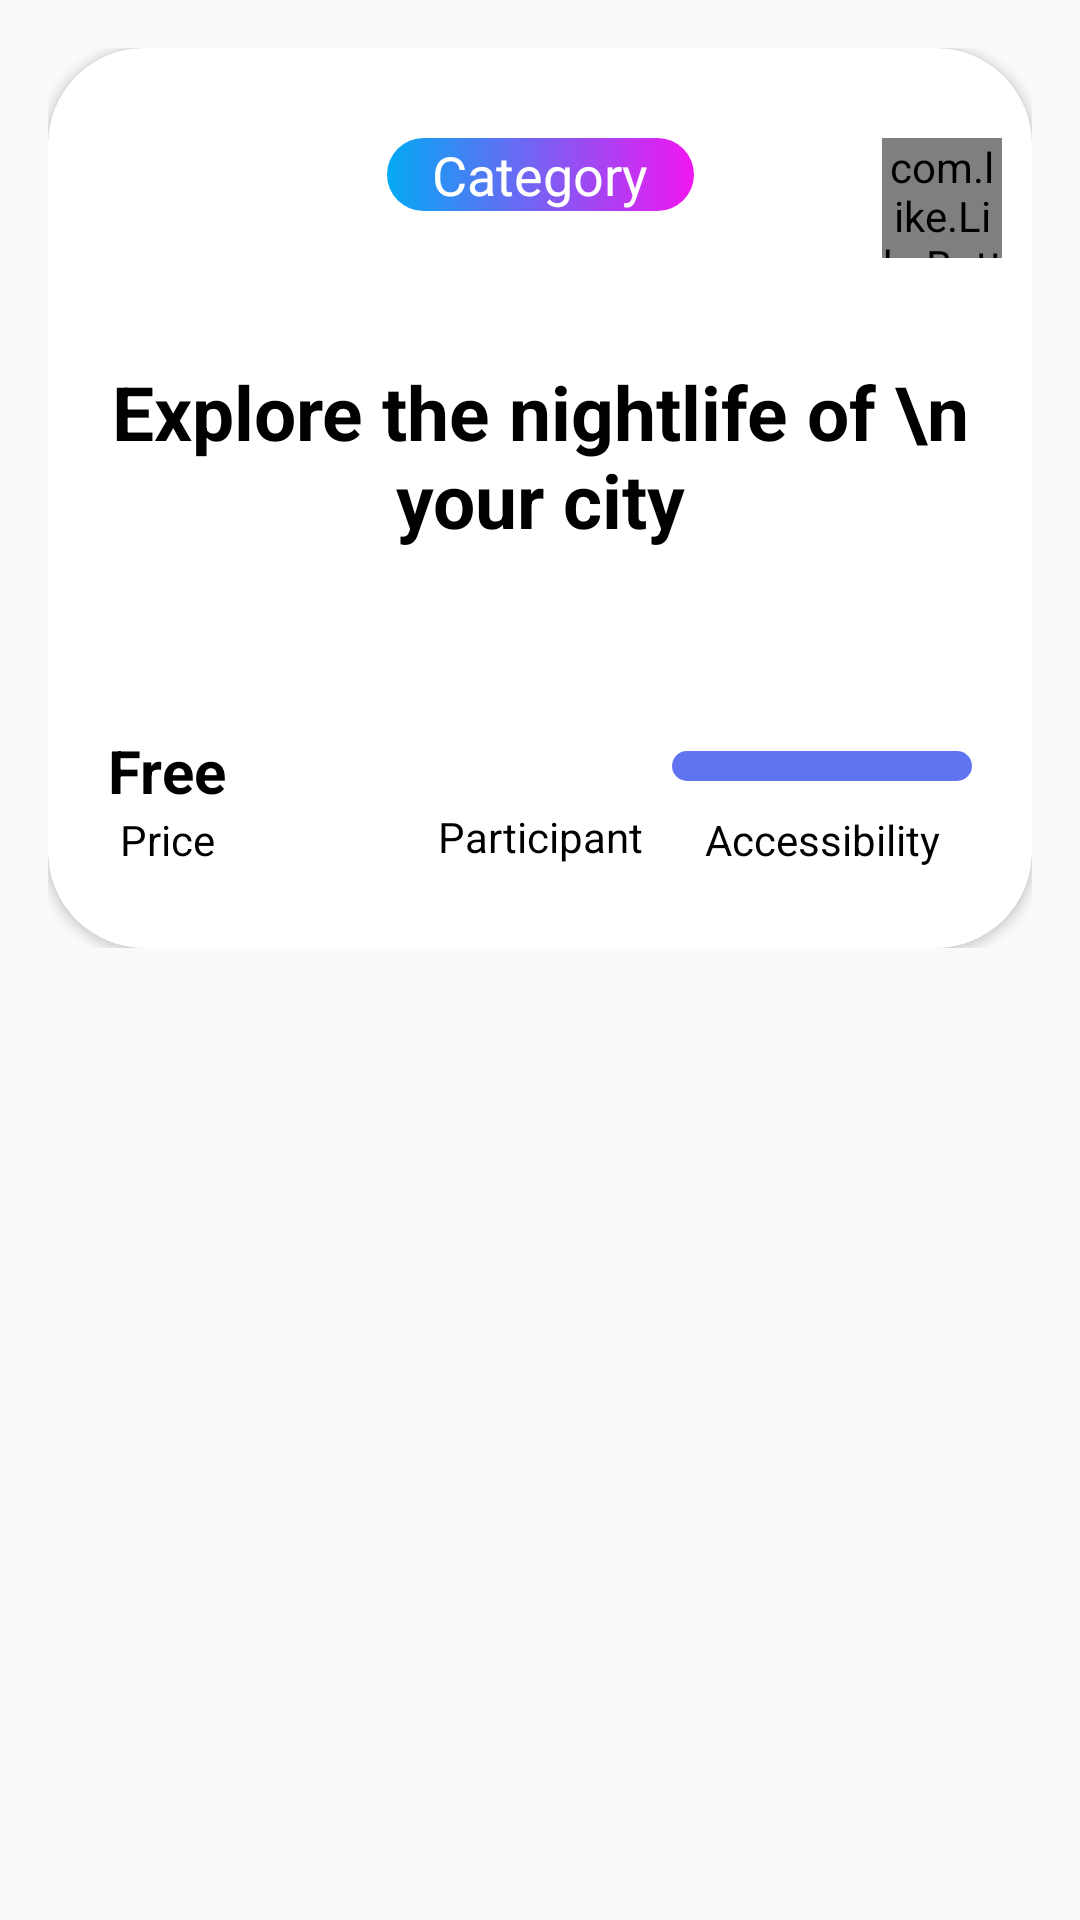

Write the Android layout XML for this screen, with the resource values it uses.
<!-- AndroidManifest.xml: application theme AppTheme.NoActionBar -->
<!-- res/layout/favor_list.xml -->
<?xml version="1.0" encoding="utf-8"?>
<androidx.constraintlayout.widget.ConstraintLayout xmlns:android="http://schemas.android.com/apk/res/android"
    android:layout_width="match_parent"
    android:layout_height="wrap_content"
    android:padding="16dp"
    xmlns:app="http://schemas.android.com/apk/res-auto">

    <FrameLayout

        android:id="@+id/frame_card_view_Fav"
        android:layout_width="match_parent"
        android:layout_height="wrap_content"
        app:layout_constraintTop_toTopOf="parent">

        <androidx.cardview.widget.CardView
            android:id="@+id/card_view_Fav"
            android:layout_width="match_parent"
            android:layout_height="300dp"
            app:cardCornerRadius="32dp"
            app:layout_constraintTop_toTopOf="parent" />
    </FrameLayout>

    <TextView
        android:id="@+id/category_text_Fav"
        android:layout_width="wrap_content"
        android:layout_height="wrap_content"
        android:layout_marginTop="30dp"
        android:background="@drawable/button_rounded_gradient"
        android:paddingLeft="15dp"
        android:paddingRight="15dp"
        android:text="Category"
        android:textColor="#FFFFFF"
        android:textSize="18sp"
        app:layout_constraintLeft_toLeftOf="parent"
        app:layout_constraintRight_toRightOf="parent"
        app:layout_constraintTop_toTopOf="@id/frame_card_view_Fav" />

    <TextView
        android:id="@+id/middle_text_Fav"
        android:layout_width="wrap_content"
        android:layout_height="wrap_content"
        android:layout_marginTop="50dp"
        android:gravity="center"
        android:text="Explore the nightlife of \n  your city"
        android:textColor="#000000"
        android:textSize="25sp"
        android:textStyle="bold"
        app:layout_constraintLeft_toLeftOf="parent"
        app:layout_constraintRight_toRightOf="parent"
        app:layout_constraintTop_toBottomOf="@id/category_text_Fav" />

    <ProgressBar
        android:id="@+id/progress_bar_Fav"
        style="@style/Widget.AppCompat.ProgressBar.Horizontal"
        android:layout_width="100dp"
        android:layout_height="10dp"
        app:layout_constraintRight_toRightOf="parent"
        app:layout_constraintTop_toBottomOf="@id/category_text_Fav"
        android:layout_marginTop="180dp"
        android:layout_marginRight="20dp"
        android:progressDrawable="@drawable/gradient_progress_bar"
        />
    <TextView
        android:id="@+id/access_text_01_Fav"
        android:layout_width="wrap_content"
        android:layout_height="wrap_content"
        app:layout_constraintTop_toBottomOf="@id/progress_bar_Fav"
        app:layout_constraintRight_toRightOf="@+id/progress_bar_Fav"
        app:layout_constraintLeft_toLeftOf="@+id/progress_bar_Fav"
        android:text="Accessibility"
        android:layout_marginTop="10dp"
        android:textColor="#000000"/>

    <TextView
        android:id="@+id/price_text_Fav"
        android:layout_width="wrap_content"
        android:layout_height="wrap_content"
        app:layout_constraintLeft_toLeftOf="parent"
        app:layout_constraintBottom_toTopOf="@id/price_text_small_Fav"
        android:layout_marginLeft="20dp"
        android:text="Free"
        android:textStyle="bold"
        android:textSize="20sp"
        android:textColor="#000000"
        />

    <TextView
        android:id="@+id/participant_text_Fav"
        android:layout_width="wrap_content"
        android:layout_height="wrap_content"
        app:layout_constraintLeft_toLeftOf="@id/participant_image_Fav"
        app:layout_constraintRight_toRightOf="@id/participant_image_Fav"
        app:layout_constraintTop_toBottomOf="@id/participant_image_Fav"
        android:text="Participant"
        android:textColor="#000000"
        />

    <TextView
        android:id="@+id/price_text_small_Fav"
        android:layout_width="wrap_content"
        android:layout_height="wrap_content"
        app:layout_constraintRight_toRightOf="@id/price_text_Fav"
        app:layout_constraintLeft_toLeftOf="@id/price_text_Fav"
        app:layout_constraintTop_toTopOf="@id/access_text_01_Fav"
        android:textColor="#000000"
        android:text="Price" />

    <ImageView
        android:id="@+id/participant_image_Fav"
        android:layout_width="40dp"
        android:layout_height="40dp"
        app:layout_constraintBottom_toBottomOf="@+id/access_text_01_Fav"
        app:layout_constraintLeft_toLeftOf="@id/price_text_Fav"
        app:layout_constraintRight_toRightOf="@id/progress_bar_Fav"
        android:layout_marginBottom="20dp"
        android:src="@drawable/ic_user_four"/>

    <com.like.LikeButton
        android:id="@+id/img_heart_Fav"
        app:icon_size="13dp"
        app:icon_type="heart"
        app:like_drawable="@drawable/heart_on"
        app:unlike_drawable="@drawable/heart_off"
        android:layout_width="40dp"
        android:layout_height="40dp"
        android:layout_marginTop="30dp"
        android:layout_marginRight="10dp"
        app:liked="true"
        app:dots_primary_color="@color/colorAccent"
        app:dots_secondary_color="@color/colorPrimary"
        app:circle_end_color="@color/colorAccent"
        app:layout_constraintRight_toRightOf="parent"
        app:layout_constraintTop_toTopOf="parent" />

</androidx.constraintlayout.widget.ConstraintLayout>
<!-- resources referenced by this layout -->
<resources>
  <color name="colorAccent">#03DAC5</color>
  <color name="colorPrimary">#6200EE</color>
  <!-- drawable button_rounded_gradient (drawable-v24) -->
  <?xml version="1.0" encoding="utf-8"?>
  <shape xmlns:android="http://schemas.android.com/apk/res/android">
  <gradient android:endColor="#F116F1"
              android:angle="0"
              android:startColor="#03A9F4"/>
      <corners android:radius="32dp"/>
  </shape>
  <!-- drawable gradient_progress_bar (drawable-v24) -->
  <?xml version="1.0" encoding="utf-8"?>
  <layer-list xmlns:android="http://schemas.android.com/apk/res/android">
  
      <item android:id="@android:id/background">
          <shape>
              <corners android:radius="5dp"/>
              <solid android:color="#6074F1"/>
          </shape>
      </item>
  
      <item android:id="@android:id/progress">
          <clip>
              <shape>
                  <corners android:radius="5dp"/>
                  <gradient
                      android:endColor="#BF0404"
                      android:centerColor="#D8D206"
                      android:startColor="#3EB607"
                      />
              </shape>
          </clip>
      </item>
  
  </layer-list>
  <style name="AppTheme.NoActionBar">
          <item name="windowActionBar">false</item>
          <item name="windowNoTitle">true</item>
      </style>
</resources>
